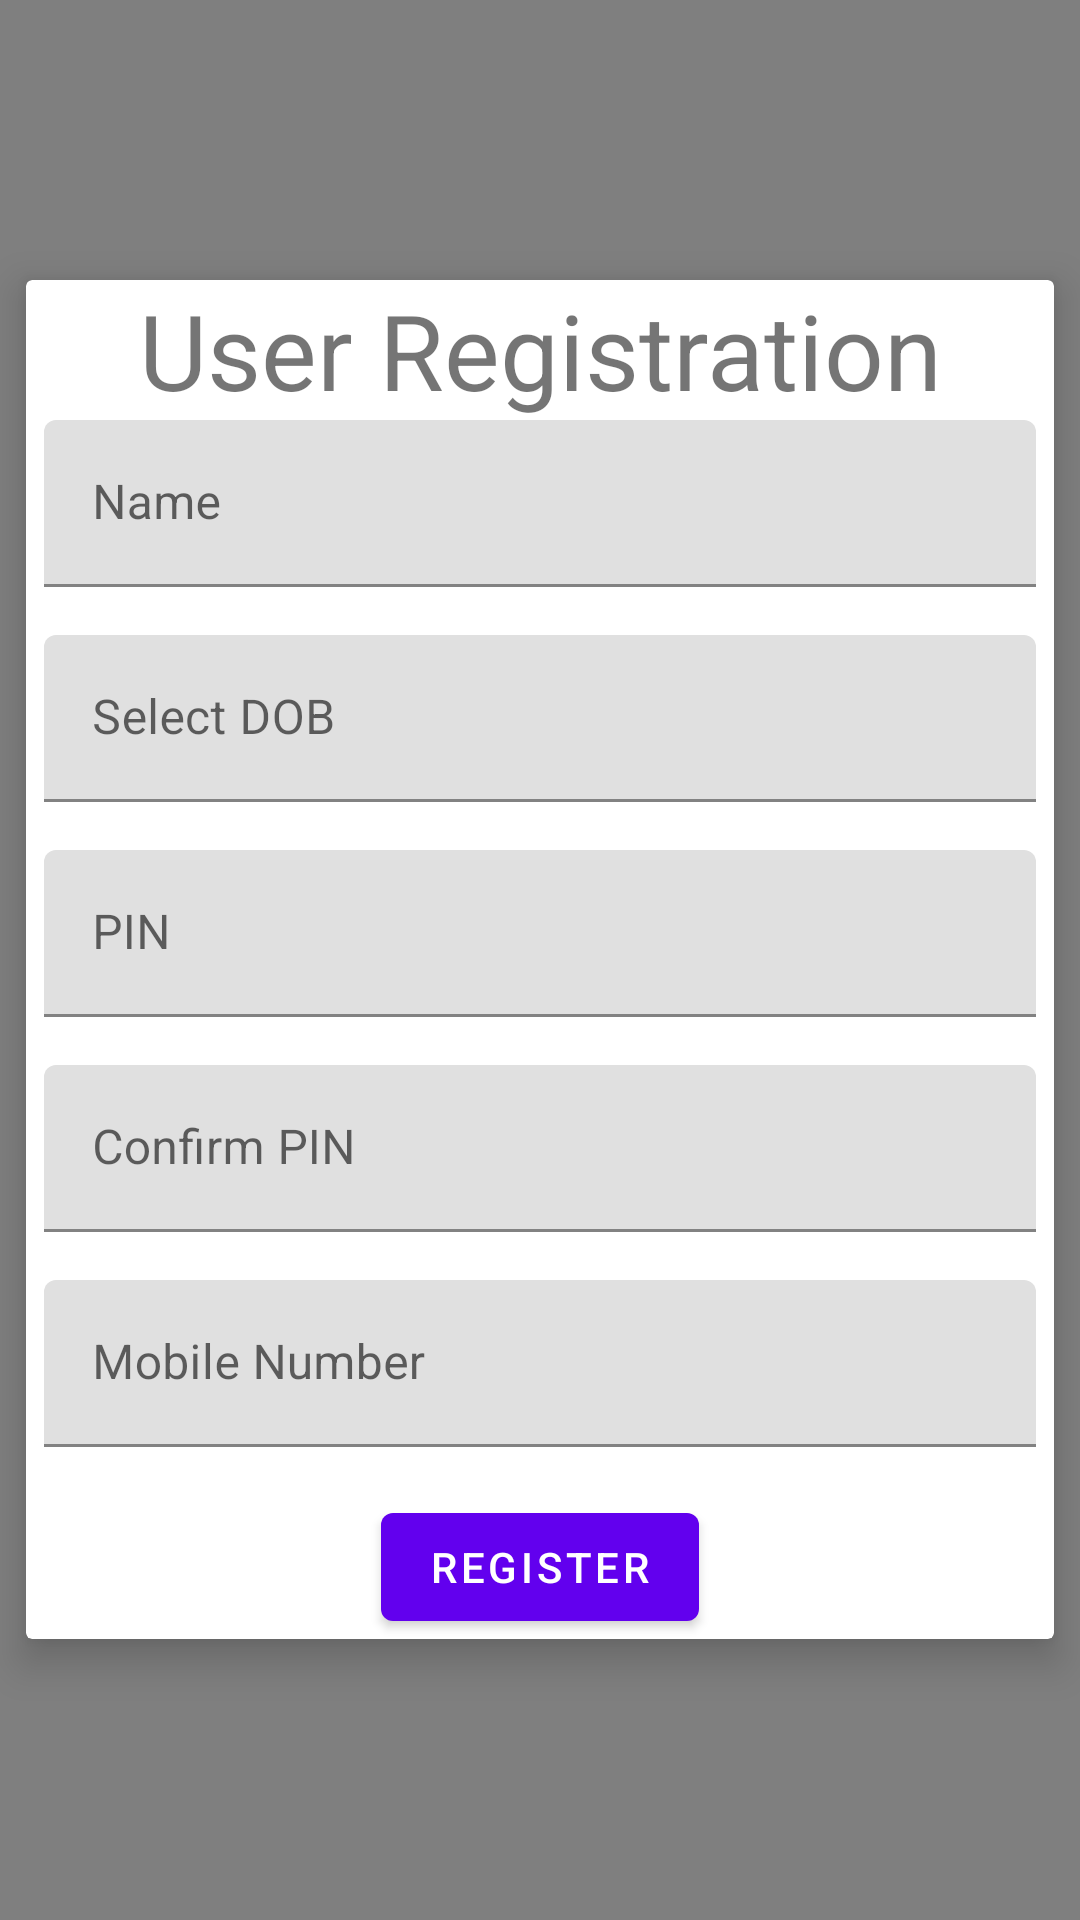

The Android layout XML behind this screen, and the referenced resources:
<!-- AndroidManifest.xml: application theme Theme.MoneyTracker -->
<!-- res/layout/activity_register.xml -->
<?xml version="1.0" encoding="utf-8"?>
<androidx.coordinatorlayout.widget.CoordinatorLayout
    xmlns:android="http://schemas.android.com/apk/res/android"
    xmlns:app="http://schemas.android.com/apk/res-auto"
    xmlns:tools="http://schemas.android.com/tools"
    android:layout_width="match_parent"
    android:layout_height="match_parent">

    <LinearLayout
        android:layout_width="match_parent"
        android:layout_height="match_parent"
        android:layout_above="@+id/cardView"
        android:orientation="vertical">

        <include layout="@layout/activity_splash" />

    </LinearLayout>

    
    <com.google.android.material.card.MaterialCardView
        android:id="@+id/cardView"
        android:layout_width="match_parent"
        android:layout_height="wrap_content"
        app:cardCornerRadius="2dp"
        app:cardElevation="8dp"
        app:cardUseCompatPadding="true"
        android:layout_alignParentBottom="true"
        android:layout_gravity="center_vertical">

        <ScrollView
            android:layout_width="match_parent"
            android:layout_height="match_parent">

        <LinearLayout
            android:layout_width="match_parent"
            android:layout_height="wrap_content"
            android:layout_marginLeft="6dp"
            android:layout_marginRight="6dp"
            android:gravity="center"
            android:orientation="vertical">
            <TextView
                android:layout_width="match_parent"
                android:layout_height="wrap_content"
                android:gravity="center"
                android:text="User Registration"
                android:textSize="35sp" />

            <com.google.android.material.textfield.TextInputLayout
                android:layout_width="match_parent"
                android:layout_height="wrap_content"
                android:layout_marginBottom="16dp"
                app:hintTextAppearance="@style/Widget.MaterialComponents.TextInputLayout.FilledBox">

                <com.google.android.material.textfield.TextInputEditText
                    android:id="@+id/editTextName"
                    android:layout_width="match_parent"
                    android:layout_height="wrap_content"
                    android:hint="@string/name"
                    android:inputType="text" />
            </com.google.android.material.textfield.TextInputLayout>

            <com.google.android.material.textfield.TextInputLayout
                android:layout_width="match_parent"
                android:layout_height="wrap_content"
                android:layout_marginBottom="16dp"
                app:hintTextAppearance="@style/Widget.MaterialComponents.TextInputLayout.FilledBox">

                <com.google.android.material.textfield.TextInputEditText
                    android:id="@+id/editTextDOB"
                    android:layout_width="match_parent"
                    android:layout_height="wrap_content"
                    android:clickable="true"
                    android:focusable="false"
                    android:focusableInTouchMode="true"
                    android:hint="@string/date_of_birth"
                    />
            </com.google.android.material.textfield.TextInputLayout>

            <com.google.android.material.textfield.TextInputLayout
                android:layout_width="match_parent"
                android:layout_height="wrap_content"
                android:layout_marginBottom="16dp"
                app:hintTextAppearance="@style/Widget.MaterialComponents.TextInputLayout.FilledBox">

                <com.google.android.material.textfield.TextInputEditText
                    android:id="@+id/editTextPIN"
                    android:layout_width="match_parent"
                    android:layout_height="wrap_content"
                    android:hint="@string/pin"
                    android:inputType="numberPassword" />
            </com.google.android.material.textfield.TextInputLayout>

            <com.google.android.material.textfield.TextInputLayout
                android:layout_width="match_parent"
                android:layout_height="wrap_content"
                android:layout_marginBottom="16dp"
                app:hintTextAppearance="@style/Widget.MaterialComponents.TextInputLayout.FilledBox">

                <com.google.android.material.textfield.TextInputEditText
                    android:id="@+id/editTextPINConfirm"
                    android:layout_width="match_parent"
                    android:layout_height="wrap_content"
                    android:hint="@string/confirm_pin"
                    android:inputType="numberPassword" />
            </com.google.android.material.textfield.TextInputLayout>

            <com.google.android.material.textfield.TextInputLayout
                android:layout_width="match_parent"
                android:layout_height="wrap_content"
                android:layout_marginBottom="16dp"
                app:hintTextAppearance="@style/Widget.MaterialComponents.TextInputLayout.FilledBox">

                <com.google.android.material.textfield.TextInputEditText
                    android:id="@+id/editTextMobileNo"
                    android:layout_width="match_parent"
                    android:layout_height="wrap_content"
                    android:hint="@string/mobile_number"
                    android:inputType="phone" />
            </com.google.android.material.textfield.TextInputLayout>

            <com.google.android.material.button.MaterialButton
                android:id="@+id/registerbtn"
                android:layout_width="wrap_content"
                android:layout_height="wrap_content"
                android:text="@string/register" />

        </LinearLayout>
        </ScrollView>
    </com.google.android.material.card.MaterialCardView>

</androidx.coordinatorlayout.widget.CoordinatorLayout>
<!-- res/layout/activity_splash.xml (included above) -->
<?xml version="1.0" encoding="utf-8"?>
<LinearLayout
    xmlns:android="http://schemas.android.com/apk/res/android"
    xmlns:app="http://schemas.android.com/apk/res-auto"
    xmlns:tools="http://schemas.android.com/tools"
    android:layout_width="match_parent"
    android:layout_height="match_parent"
    android:layout_gravity="center"
    tools:context=".SplashActivity">

    <com.airbnb.lottie.LottieAnimationView
        android:layout_width="match_parent"
        android:layout_height="match_parent"
        app:lottie_rawRes="@raw/animation_intro"
        app:lottie_autoPlay="true"
        app:lottie_loop="true"
    >
    </com.airbnb.lottie.LottieAnimationView>

</LinearLayout>
<!-- resources referenced by this layout -->
<resources>
  <string name="confirm_pin">Confirm PIN</string>
  <string name="date_of_birth">Select DOB</string>
  <string name="mobile_number">Mobile Number</string>
  <string name="name">Name</string>
  <string name="pin">PIN</string>
  <string name="register">Register</string>
  <style name="Theme.MoneyTracker" parent="Theme.MaterialComponents.DayNight.DarkActionBar">
          
          <item name="colorPrimary">@color/purple_500</item>
          <item name="colorPrimaryVariant">@color/purple_700</item>
          <item name="colorOnPrimary">@color/white</item>
          
          <item name="colorSecondary">@color/teal_200</item>
          <item name="colorSecondaryVariant">@color/teal_700</item>
          <item name="colorOnSecondary">@color/black</item>
          
          <item name="android:statusBarColor">?attr/colorPrimaryVariant</item>
          
      </style>
  <!-- not gathered from this repository: default colours our renderer supplied (Android Studio template values) -->
  <color name="purple_500">#FF6200EE</color>
  <color name="purple_700">#FF3700B3</color>
  <color name="teal_200">#FF03DAC5</color>
  <color name="teal_700">#FF018786</color>
  <color name="black">#FF000000</color>
  <color name="white">#FFFFFFFF</color>
</resources>
